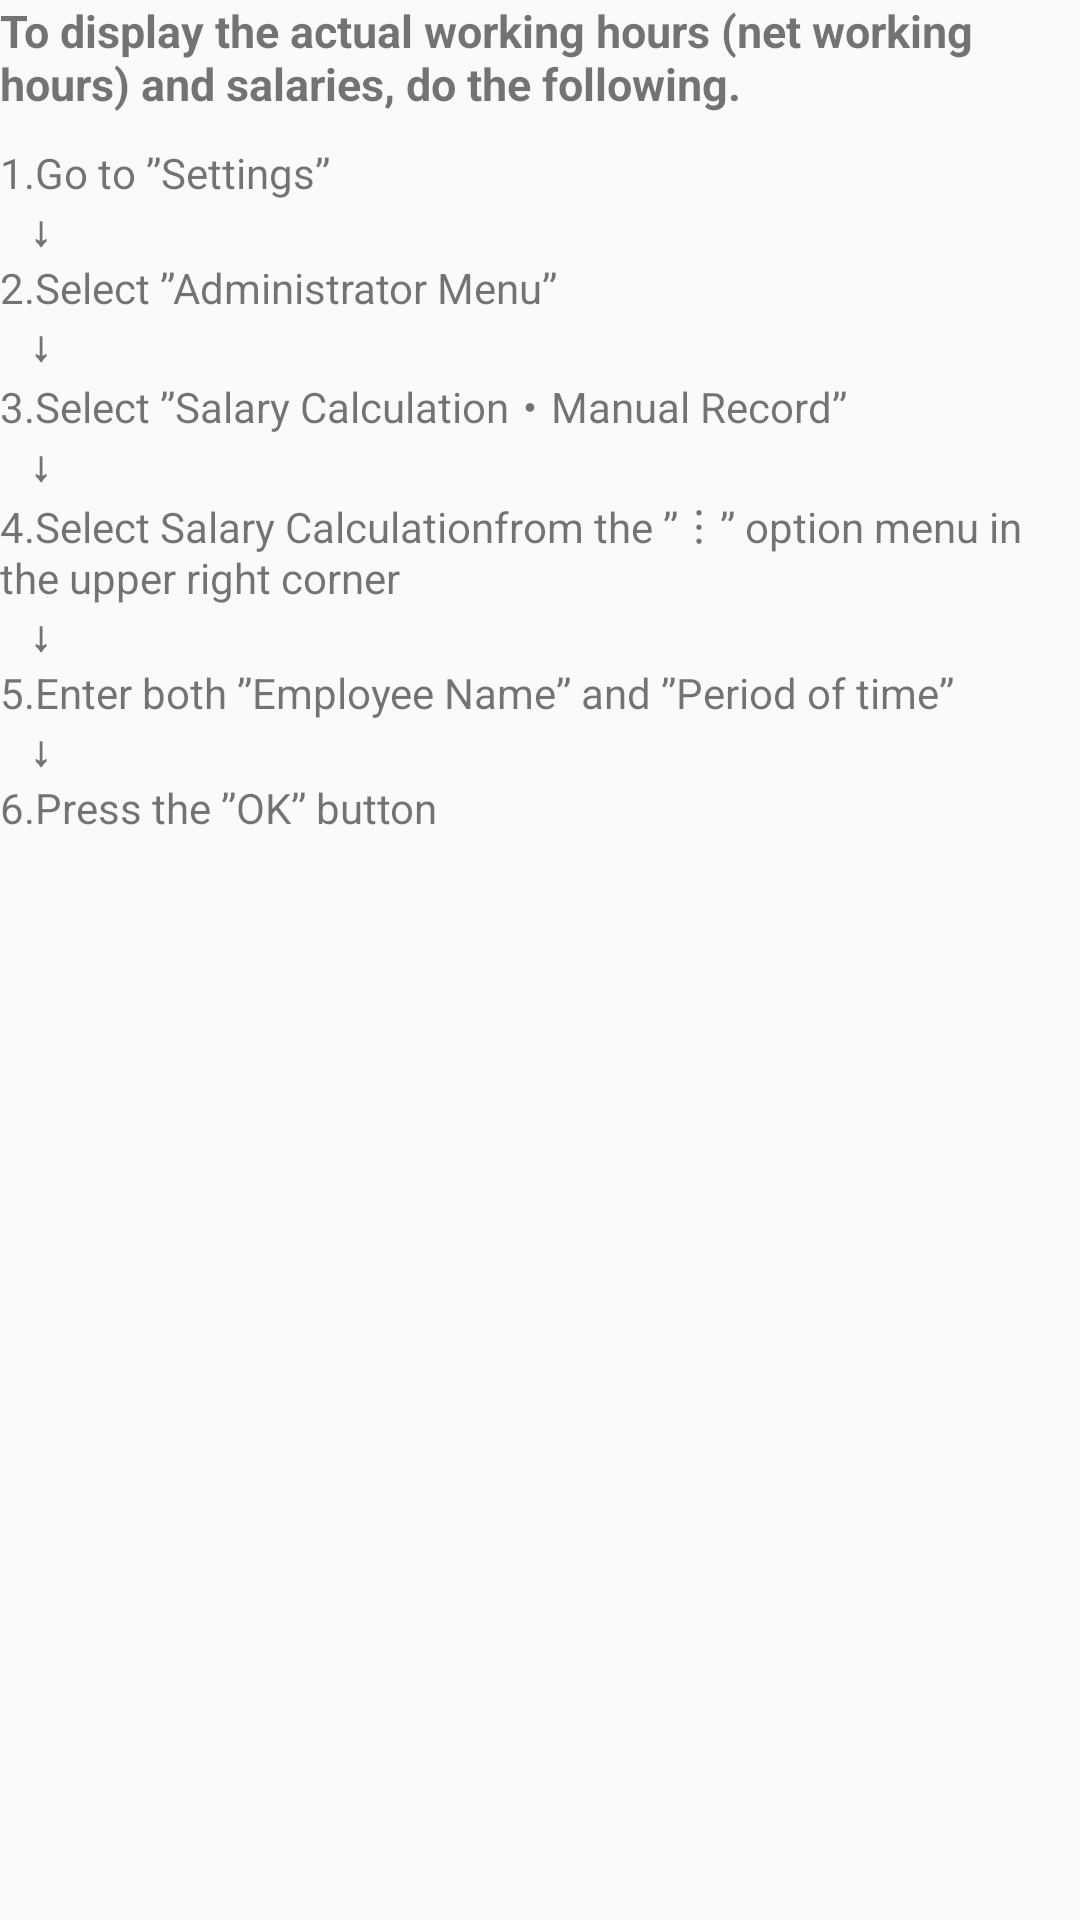

This screen was rendered from an Android layout file. Write that file and the resources it references.
<!-- AndroidManifest.xml: application theme AppTheme -->
<!-- res/layout/activity_guide2.xml -->
<?xml version="1.0" encoding="utf-8"?>

<LinearLayout xmlns:android="http://schemas.android.com/apk/res/android"
    android:layout_width="match_parent"
    android:layout_height="match_parent"
    android:orientation="vertical"
    android:layout_margin="15dp">

    <TextView
        android:layout_width="match_parent"
        android:layout_height="wrap_content"
        android:text="@string/g2_a_label_0"
        android:textSize="15sp"
        android:textStyle="bold"
        android:layout_marginBottom="10dp"/>

    <TextView
        android:layout_width="match_parent"
        android:layout_height="wrap_content"
        android:text="@string/g2_a_label_1"/>
    <TextView
        android:layout_width="match_parent"
        android:layout_height="wrap_content"
        android:text="@string/label_arrow"
        android:textStyle="bold"
        android:paddingStart="10dp"
        android:paddingEnd="10dp"/>
    <TextView
        android:layout_width="match_parent"
        android:layout_height="wrap_content"
        android:text="@string/g2_a_label_2"/>
    <TextView
        android:layout_width="match_parent"
        android:layout_height="wrap_content"
        android:text="@string/label_arrow"
        android:textStyle="bold"
        android:paddingStart="10dp"
        android:paddingEnd="10dp"/>
    <TextView
        android:layout_width="match_parent"
        android:layout_height="wrap_content"
        android:text="@string/g2_a_label_3"/>
    <TextView
        android:layout_width="match_parent"
        android:layout_height="wrap_content"
        android:text="@string/label_arrow"
        android:textStyle="bold"
        android:paddingStart="10dp"
        android:paddingEnd="10dp"/>
    <TextView
        android:layout_width="match_parent"
        android:layout_height="wrap_content"
        android:text="@string/g2_a_label_4"/>
    <TextView
        android:layout_width="match_parent"
        android:layout_height="wrap_content"
        android:text="@string/label_arrow"
        android:textStyle="bold"
        android:paddingStart="10dp"
        android:paddingEnd="10dp"/>
    <TextView
        android:layout_width="match_parent"
        android:layout_height="wrap_content"
        android:text="@string/g2_a_label_5"/>
    <TextView
        android:layout_width="match_parent"
        android:layout_height="wrap_content"
        android:text="@string/label_arrow"
        android:textStyle="bold"
        android:paddingStart="10dp"
        android:paddingEnd="10dp"/>
    <TextView
        android:layout_width="match_parent"
        android:layout_height="wrap_content"
        android:text="@string/g2_a_label_6"/>
</LinearLayout>
<!-- resources referenced by this layout -->
<resources>
  <string name="g2_a_label_0">To display the actual working hours (net working hours) and salaries, do the following.</string>
  <string name="g2_a_label_1">1.Go to ”Settings”</string>
  <string name="g2_a_label_2">2.Select ”Administrator Menu”</string>
  <string name="g2_a_label_3">3.Select ”Salary Calculation・Manual Record”</string>
  <string name="g2_a_label_4">4.Select "Salary Calculation" from the ”︙” option menu in the upper right corner</string>
  <string name="g2_a_label_5">5.Enter both ”Employee Name” and ”Period of time”</string>
  <string name="g2_a_label_6">6.Press the ”OK” button</string>
  <string name="label_arrow">↓</string>
  <style name="AppTheme" parent="Theme.AppCompat.Light.DarkActionBar">
  
          
          <item name="colorPrimary">@color/light_blue</item>
          <item name="colorPrimaryDark">@color/black</item>
          <item name="colorAccent">@color/light_blue</item>
      </style>
  <color name="light_blue">#4285F4</color>
  <color name="black">#FF000000</color>
</resources>
